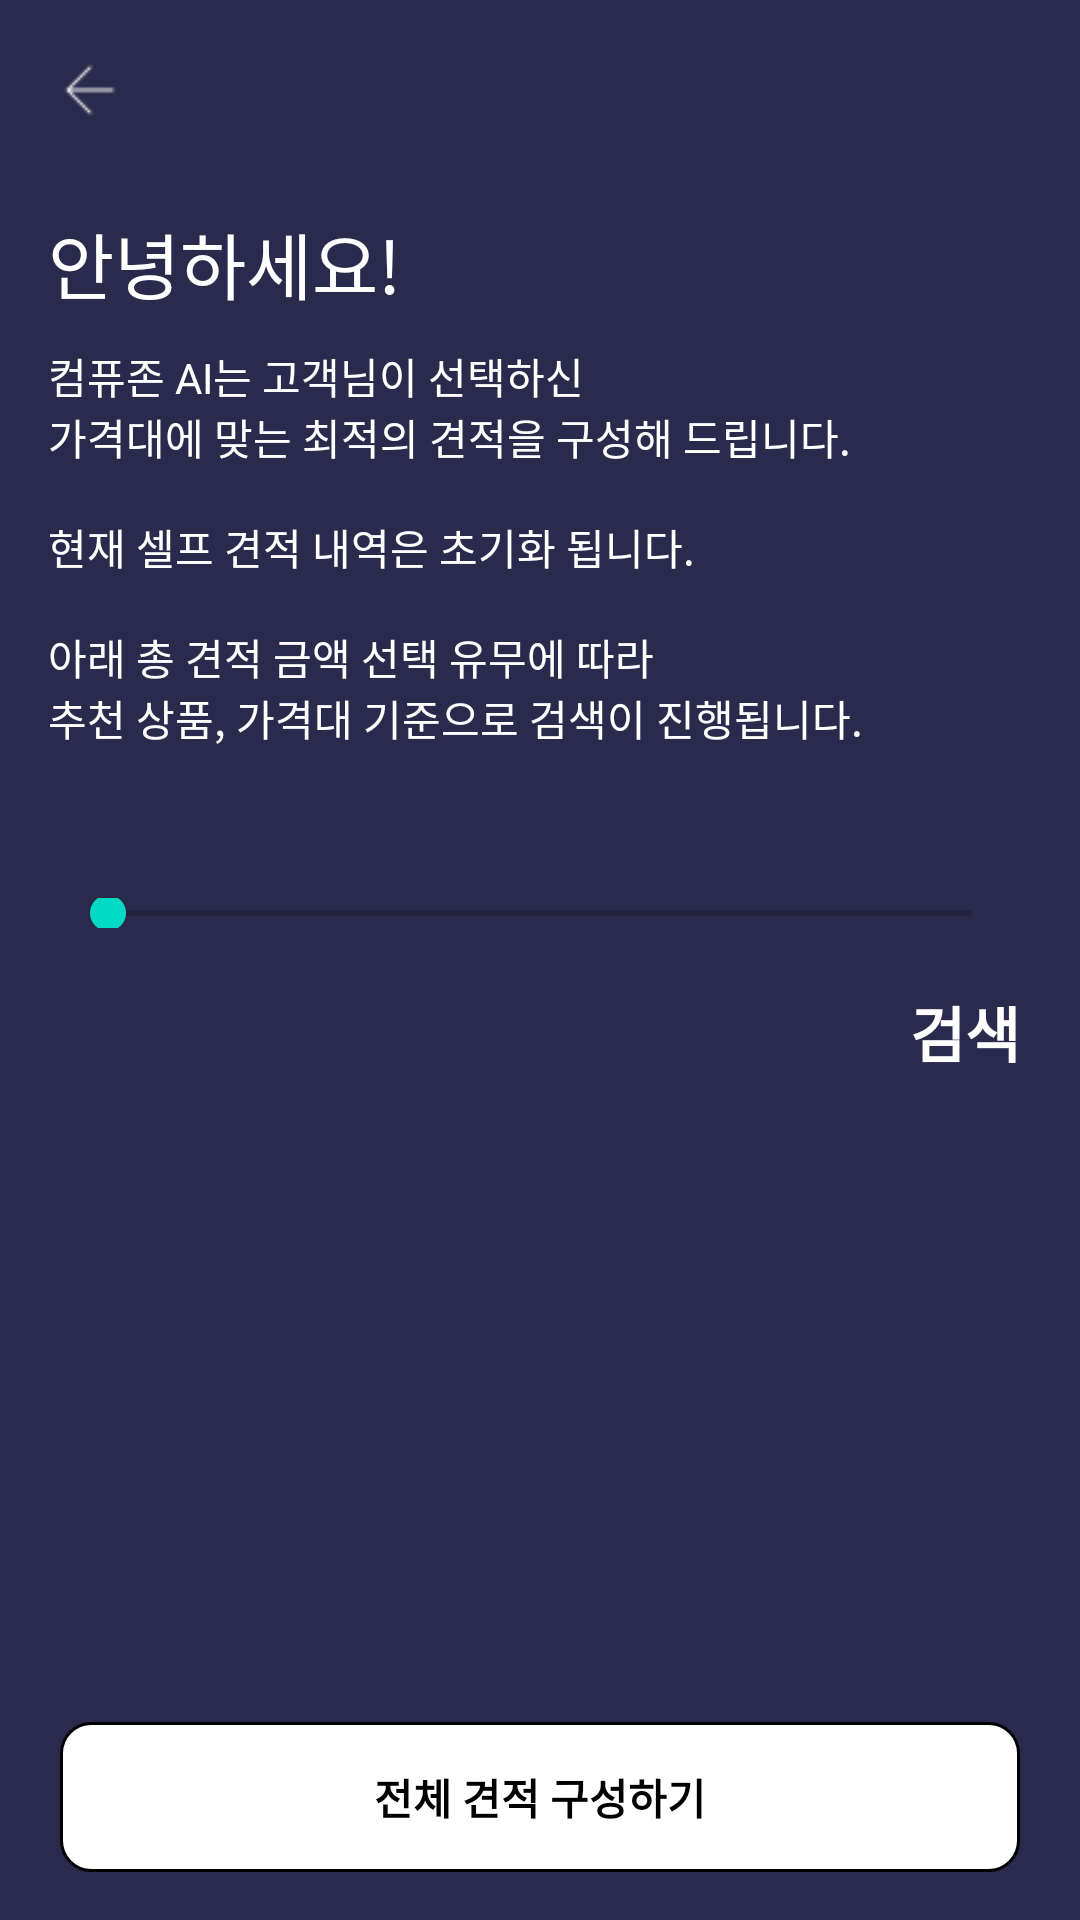

The Android layout XML behind this screen, and the referenced resources:
<!-- AndroidManifest.xml: application theme Theme.PCEstimate -->
<!-- res/layout/activity_price_selector.xml -->
<?xml version="1.0" encoding="utf-8"?>
<layout xmlns:android="http://schemas.android.com/apk/res/android"
    xmlns:app="http://schemas.android.com/apk/res-auto"
    xmlns:tools="http://schemas.android.com/tools">

    <androidx.constraintlayout.widget.ConstraintLayout
        android:layout_width="match_parent"
        android:layout_height="match_parent"
        android:background="@color/navy_300">

        <androidx.constraintlayout.widget.ConstraintLayout
            android:id="@+id/headerLayer"
            android:layout_width="match_parent"
            android:layout_height="60dp"
            app:layout_constraintTop_toTopOf="parent">

            <RelativeLayout
                android:id="@+id/btnBack"
                android:layout_width="wrap_content"
                android:layout_height="60dp"
                app:layout_constraintStart_toStartOf="parent"
                app:layout_constraintTop_toTopOf="parent">

                <ImageView
                    android:layout_width="20dp"
                    android:layout_height="20dp"
                    android:layout_centerInParent="true"
                    android:layout_marginStart="20dp"
                    android:layout_marginEnd="20dp"
                    android:src="@drawable/ic_back"
                    app:tint="@color/white" />
            </RelativeLayout>

        </androidx.constraintlayout.widget.ConstraintLayout>

        <TextView
            android:id="@+id/tvContent01"
            android:layout_width="wrap_content"
            android:layout_height="wrap_content"
            android:layout_marginStart="16dp"
            android:layout_marginTop="10dp"
            android:text="@string/estimate_content_01"
            android:textColor="@color/white"
            android:textSize="24dp"
            app:layout_constraintStart_toStartOf="parent"
            app:layout_constraintTop_toBottomOf="@+id/headerLayer" />

        <TextView
            android:id="@+id/tvContent02"
            android:layout_width="wrap_content"
            android:layout_height="wrap_content"
            android:layout_marginStart="16dp"
            android:layout_marginTop="10dp"
            android:layout_marginEnd="16dp"
            android:text="@string/estimate_content_02"
            android:textColor="@color/white"
            android:textSize="14dp"
            app:layout_constrainedWidth="true"
            app:layout_constraintEnd_toEndOf="parent"
            app:layout_constraintStart_toStartOf="parent"
            app:layout_constraintHorizontal_bias="0"
            app:layout_constraintTop_toBottomOf="@+id/tvContent01" />

        <SeekBar
            android:id="@+id/seekBarPrice"
            android:layout_width="match_parent"
            android:layout_height="10dp"
            android:layout_marginStart="20dp"
            android:layout_marginTop="50dp"
            android:layout_marginEnd="20dp"
            android:max="6"
            android:min="0"
            app:layout_constraintEnd_toEndOf="parent"
            app:layout_constraintStart_toStartOf="parent"
            app:layout_constraintTop_toBottomOf="@+id/tvContent02" />

        <TextView
            android:id="@+id/tvPrice"
            android:layout_width="wrap_content"
            android:layout_height="wrap_content"
            android:layout_marginTop="20dp"
            android:layout_marginEnd="10dp"
            android:textStyle="bold"
            android:textColor="@color/white"
            android:textSize="20dp"
            app:layout_constraintEnd_toStartOf="@+id/tvPriceUnit"
            app:layout_constraintTop_toBottomOf="@+id/seekBarPrice"
            tools:text="10 ~ 40 만원대" />

        <TextView
            android:id="@+id/tvPriceUnit"
            android:layout_width="wrap_content"
            android:layout_height="wrap_content"
            android:layout_marginTop="20dp"
            android:layout_marginEnd="20dp"
            android:textStyle="bold"
            android:textColor="@color/white"
            android:textSize="20dp"
            app:layout_constraintEnd_toEndOf="parent"
            app:layout_constraintTop_toBottomOf="@+id/seekBarPrice"
            android:text="검색" />

        <androidx.constraintlayout.widget.ConstraintLayout
            android:id="@+id/btnConfirm"
            android:layout_width="match_parent"
            android:layout_height="50dp"
            android:layout_marginStart="20dp"
            android:layout_marginEnd="20dp"
            android:layout_marginBottom="16dp"
            android:background="@drawable/selector_price_button"
            app:layout_constraintBottom_toBottomOf="parent">

            <TextView
                android:layout_width="wrap_content"
                android:layout_height="wrap_content"
                android:text="전체 견적 구성하기"
                android:textSize="14dp"
                android:textColor="@color/black"
                android:textStyle="bold"
                app:layout_constraintBottom_toBottomOf="parent"
                app:layout_constraintEnd_toEndOf="parent"
                app:layout_constraintStart_toStartOf="parent"
                app:layout_constraintTop_toTopOf="parent" />

        </androidx.constraintlayout.widget.ConstraintLayout>

    </androidx.constraintlayout.widget.ConstraintLayout>

</layout>
<!-- resources referenced by this layout -->
<resources>
  <color name="black">#FF000000</color>
  <color name="navy_300">#2A2A4C</color>
  <color name="white">#FFFFFFFF</color>
  <!-- drawable ic_back: png bitmap (drawable, 224 bytes) -->
  <!-- drawable selector_price_button (drawable) -->
  <?xml version="1.0" encoding="utf-8"?>
  <selector xmlns:android="http://schemas.android.com/apk/res/android">
  
      <item android:state_selected="false">
          <shape>
              <solid android:color="#ffffff"/>
              <stroke android:width="1dp" android:color="@color/black"/>
              <corners android:radius="10dp"/>
          </shape>
      </item>
      <item android:state_selected="true">
          <shape>
              <solid android:color="#ffffff"/>
              <stroke android:width="2dp" android:color="#ff0000"/>
              <corners android:radius="10dp"/>
          </shape>
      </item>
  </selector>
  <string name="estimate_content_01">안녕하세요!</string>
  <string name="estimate_content_02">컴퓨존 AI는 고객님이 선택하신\n가격대에 맞는 최적의 견적을 구성해 드립니다.\n\n현재 셀프 견적 내역은 초기화 됩니다.\n\n아래 총 견적 금액 선택 유무에 따라\n추천 상품, 가격대 기준으로 검색이 진행됩니다.</string>
  <style name="Theme.PCEstimate" parent="Theme.MaterialComponents.DayNight.DarkActionBar">
          
          <item name="colorPrimary">@color/purple_500</item>
          <item name="colorPrimaryVariant">@color/purple_700</item>
          <item name="colorOnPrimary">@color/white</item>
          
          <item name="colorSecondary">@color/teal_200</item>
          <item name="colorSecondaryVariant">@color/teal_700</item>
          <item name="colorOnSecondary">@color/black</item>
          
          <item name="android:statusBarColor">?attr/colorPrimaryVariant</item>
          
      </style>
  <color name="purple_500">#FF6200EE</color>
  <color name="purple_700">#FF3700B3</color>
  <color name="teal_200">#FF03DAC5</color>
  <color name="teal_700">#FF018786</color>
</resources>
